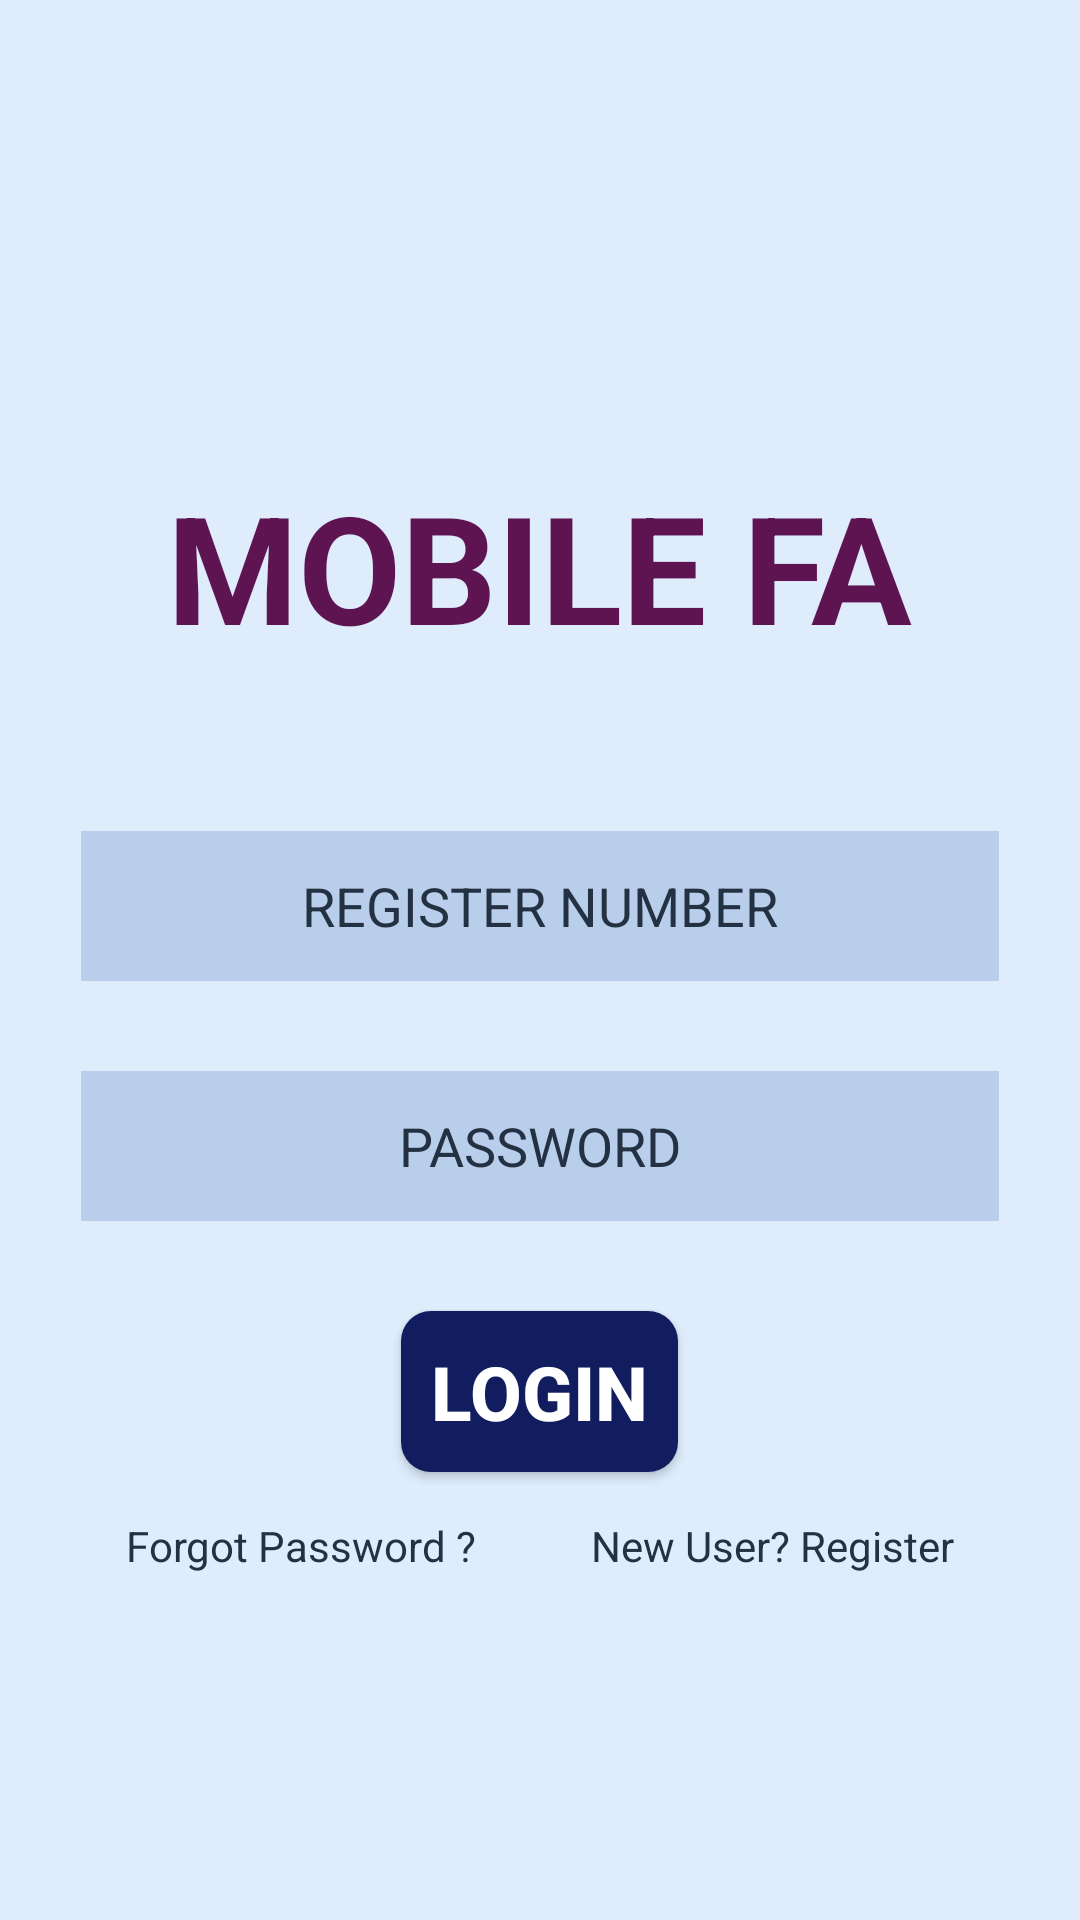

Produce the Android XML layout that renders to this screen, including the resource entries it uses.
<!-- AndroidManifest.xml: application theme AppTheme -->
<!-- res/layout/activity_main.xml -->
<?xml version="1.0" encoding="utf-8"?>
<LinearLayout xmlns:android="http://schemas.android.com/apk/res/android"
    xmlns:tools="http://schemas.android.com/tools"
    android:layout_width="match_parent"
    android:layout_height="match_parent"
    android:gravity="center"
    android:orientation="vertical"
    android:padding="12dp"
    android:theme="@style/Background"
    tools:context=".MainActivity">

    <TextView
        android:id="@+id/activity_main_title"
        android:layout_width="wrap_content"
        android:layout_height="wrap_content"
        android:text="@string/app_name"
        android:layout_gravity="center"
        android:textSize="50sp"
        android:layout_margin="40dp"
        android:theme="@style/Heading" />

    <EditText
        android:layout_width="match_parent"
        android:layout_height="50dp"
        android:gravity="center"
        android:hint="@string/reg_no"
        android:id="@+id/activity_main_regno_edittext"
        android:inputType="number"
        android:layout_margin="15dp"
        android:theme="@style/EditText" />

    <EditText
        android:layout_width="match_parent"
        android:layout_height="50dp"
        android:hint="@string/password"
        android:id="@+id/activity_main_password_edittext"
        android:inputType="textPassword"
        android:layout_margin="15dp"
        android:gravity="center"
        android:theme="@style/EditText" />

    <Button
        android:layout_width="wrap_content"
        android:layout_height="wrap_content"
        android:gravity="center"
        android:text="@string/login"
        android:layout_margin="15dp"
        android:padding="10dp"
        android:textSize="25sp"
        android:textStyle="bold"
        android:id="@+id/activity_main_login_button"
        android:background="@drawable/button_shape"
        android:textColor="@color/buttonText" />

    <RelativeLayout
        android:layout_width="wrap_content"
        android:layout_height="wrap_content">
    <TextView
        android:layout_width="match_parent"
        android:layout_height="wrap_content"
        android:text="@string/acc"
        android:id="@+id/activity_main_newuser_textview"
        android:layout_marginRight="30dp"
        android:textColor="@color/textViewColor"
        android:gravity="end"/>
    <TextView
        android:layout_width="wrap_content"
        android:layout_height="wrap_content"
        android:text="Forgot Password ?"
        android:id="@+id/activity_main_forgotpassword_textview"
        android:layout_marginLeft="30dp"
        android:layout_alignParentLeft="true"
        android:textColor="@color/textViewColor"
        />
    </RelativeLayout>

</LinearLayout>
<!-- resources referenced by this layout -->
<resources>
  <color name="buttonText">#fff</color>
  <color name="textViewColor">#233142</color>
  <!-- drawable button_shape (drawable) -->
  <?xml version="1.0" encoding="utf-8"?>
  <shape
      xmlns:android="http://schemas.android.com/apk/res/android" >
      <solid android:color="#111d5e" />
      <corners android:radius="10dp" />
  </shape>
  <string name="acc">New User? Register</string>
  <string name="app_name">Mobile FA</string>
  <string name="login">LOGIN</string>
  <string name="password">PASSWORD</string>
  <string name="reg_no">REGISTER NUMBER</string>
  <style name="Background" parent="Theme.AppCompat.Light.DarkActionBar">
          <item name="android:background">@color/bodyBg</item>
      </style>
  <style name="EditText" parent="Theme.AppCompat.Light.DarkActionBar">
          <item name="android:editTextBackground">@color/editTextBg</item>
          <item name="android:textColorHint">@color/editTextHint</item>
      </style>
  <style name="Heading" parent="Theme.AppCompat.Light.DarkActionBar">
          <item name="android:textColor">@color/headingText</item>
          <item name="android:textStyle">bold</item>
          <item name="android:textAllCaps">true</item>
      </style>
  <style name="AppTheme" parent="Theme.AppCompat.Light.DarkActionBar">
  
          
          <item name="android:windowFullscreen">true</item>
  
          
          <item name="android:windowBackground">@color/colorAccent</item>
  
          
          <item name="colorPrimary">#303960</item>
  
      </style>
  <color name="bodyBg">#deecfc</color>
  <color name="editTextBg">#b9ceeb</color>
  <color name="editTextHint">#233142</color>
  <color name="headingText">#5d1451</color>
  <color name="colorAccent">#bbe1fa</color>
</resources>
